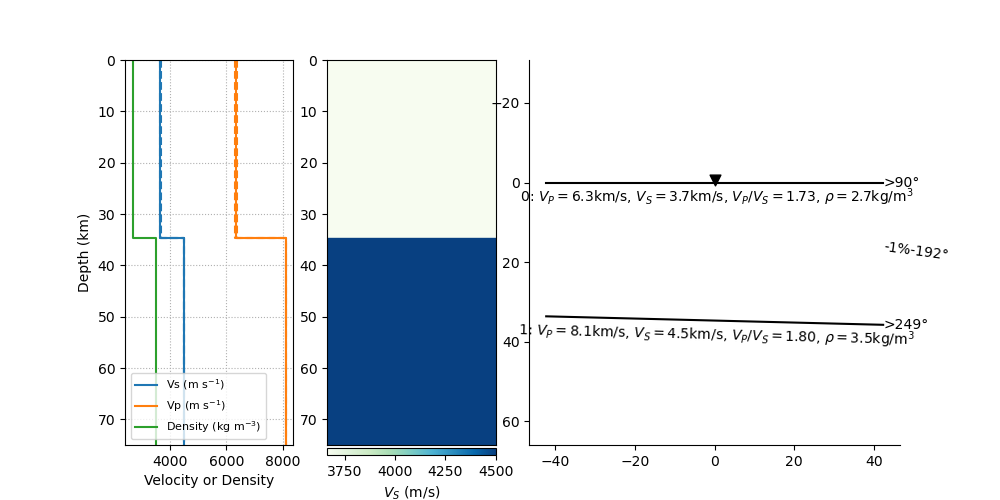

The data file committed next to this chart (first rows):
thickn, rho, vp, vs, dip, strike, plunge, trend, ani
34672, 2688, 6338, 3661, 0.0, 0.0, 7.71, 192.3, 0.5024
0.0, 3500, 8100, 4500, 1.442, 158.7, 0.0, 0.0, 0.0
